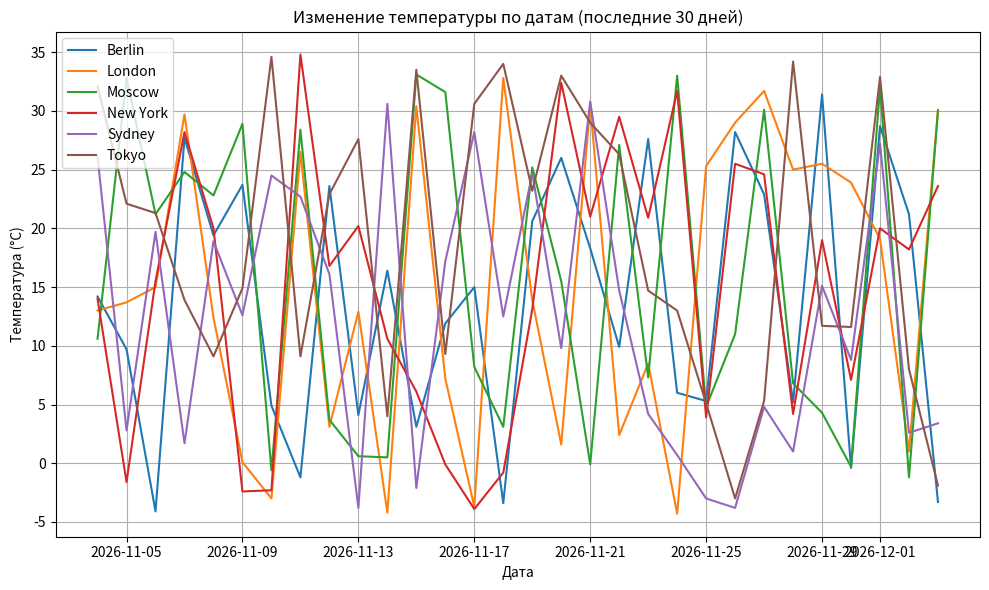
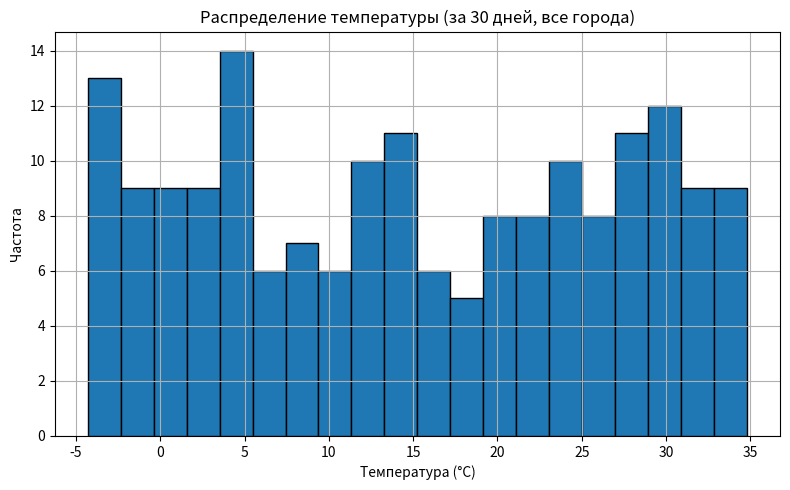

Reproduce these figures in Python, in order.
import os
import random
import datetime
import pandas as pd
import matplotlib.pyplot as plt
from pathlib import Path

# Если у вас не установлена библиотека matplotlib/pandas:
# pip install matplotlib pandas

def generate_weather_data():
    """
    Генерирует случайные данные по температуре в выбранных городах
    за последние 30 дней.
    Возвращает Pandas DataFrame со столбцами: 
    ['date', 'city', 'temperature'].
    """
    cities = ["London", "New York", "Tokyo", "Berlin", "Moscow", "Sydney"]
    today = datetime.date.today()
    data = []

    for city in cities:
        # Собираем данные за 30 дней
        for i in range(30):
            date_i = today - datetime.timedelta(days=30 - i)
            # Генерируем случайную температуру (имитация от -5 до +35)
            temp = random.uniform(-5, 35)
            data.append([date_i, city, round(temp, 1)])

    df = pd.DataFrame(data, columns=["date", "city", "temperature"])
    return df


def plot_temperature_changes(df):
    """
    Строит график изменения температуры в разных городах.
    Сохраняет результат в 'temperature_changes.png'.
    """
    # Убедимся, что дата в формате datetime (на всякий случай)
    df["date"] = pd.to_datetime(df["date"])

    # Сортируем по дате для корректного отображения графика
    df = df.sort_values(by=["city", "date"])

    # Группируем по городам
    cities = df["city"].unique()

    plt.figure(figsize=(10, 6))
    for city in cities:
        city_data = df[df["city"] == city]
        plt.plot(city_data["date"], city_data["temperature"], label=city)

    plt.title("Изменение температуры по датам (последние 30 дней)")
    plt.xlabel("Дата")
    plt.ylabel("Температура (°C)")
    plt.legend()
    plt.grid(True)
    plt.tight_layout()
    plt.savefig("temperature_changes.png")
    plt.close()

    print("[INFO] График изменений температуры сохранён в 'temperature_changes.png'.")


def plot_temperature_distribution(df):
    """
    Строит гистограмму распределения температур для всех городов вместе.
    Сохраняет результат в 'temperature_distribution.png'.
    """
    plt.figure(figsize=(8, 5))
    plt.hist(df["temperature"], bins=20, edgecolor="black")
    plt.title("Распределение температуры (за 30 дней, все города)")
    plt.xlabel("Температура (°C)")
    plt.ylabel("Частота")
    plt.grid(True)
    plt.tight_layout()
    plt.savefig("temperature_distribution.png")
    plt.close()

    print("[INFO] Гистограмма распределения температур сохранена в 'temperature_distribution.png'.")


def save_results_to_hdfs(local_path, hdfs_path):
    """
    Сохраняет файл local_path в HDFS по пути hdfs_path.
    Использует системную команду `hadoop fs -put`.
    
    Пример использования:
        save_results_to_hdfs('weather_data.csv', '/user/username/weather_data.csv')
    """
    cmd = f"hadoop fs -put -f {local_path} {hdfs_path}"
    print(f"[INFO] Выполняется: {cmd}")
    os.system(cmd)


def get_results_from_hdfs(hdfs_path, local_path):
    """
    Выгружает файл из HDFS (hdfs_path) на локальный компьютер (local_path).
    Использует системную команду `hadoop fs -get`.
    
    Пример использования:
        get_results_from_hdfs('/user/username/weather_data.csv', 'weather_data_local.csv')
    """
    cmd = f"hadoop fs -get -f {hdfs_path} {local_path}"
    print(f"[INFO] Выполняется: {cmd}")
    os.system(cmd)


def main():
    # 1. Сбор данных (в нашем примере - генерация)
    df_weather = generate_weather_data()
    print("[INFO] Данные по погоде (имитация) собраны.")

    # Сохраняем в CSV локально
    csv_file = "weather_data.csv"
    df_weather.to_csv(csv_file, index=False)
    print(f"[INFO] Исходные данные сохранены в '{csv_file}'.")

    # 2. Построение графиков
    plot_temperature_changes(df_weather)
    plot_temperature_distribution(df_weather)

    # 3. Сохранение результатов (csv и рисунки) в HDFS 
    #    (путь и имя в HDFS меняйте в зависимости от вашей конфигурации)
    hdfs_csv_path = "/user/your_hdfs_user/weather_data.csv"
    hdfs_temp_changes = "/user/your_hdfs_user/temperature_changes.png"
    hdfs_temp_distribution = "/user/your_hdfs_user/temperature_distribution.png"

    save_results_to_hdfs(csv_file, hdfs_csv_path)
    save_results_to_hdfs("temperature_changes.png", hdfs_temp_changes)
    save_results_to_hdfs("temperature_distribution.png", hdfs_temp_distribution)

    # 4. Пример выгрузки результатов из HDFS на локальный компьютер
    #    (из HDFS обратно к себе)
    Path("results_from_hdfs").mkdir(exist_ok=True)
    get_results_from_hdfs(hdfs_csv_path, "results_from_hdfs/weather_data.csv")
    get_results_from_hdfs(hdfs_temp_changes, "results_from_hdfs/temperature_changes.png")
    get_results_from_hdfs(hdfs_temp_distribution, "results_from_hdfs/temperature_distribution.png")

    print("[INFO] Процесс завершён.")


if __name__ == "__main__":
    main()
